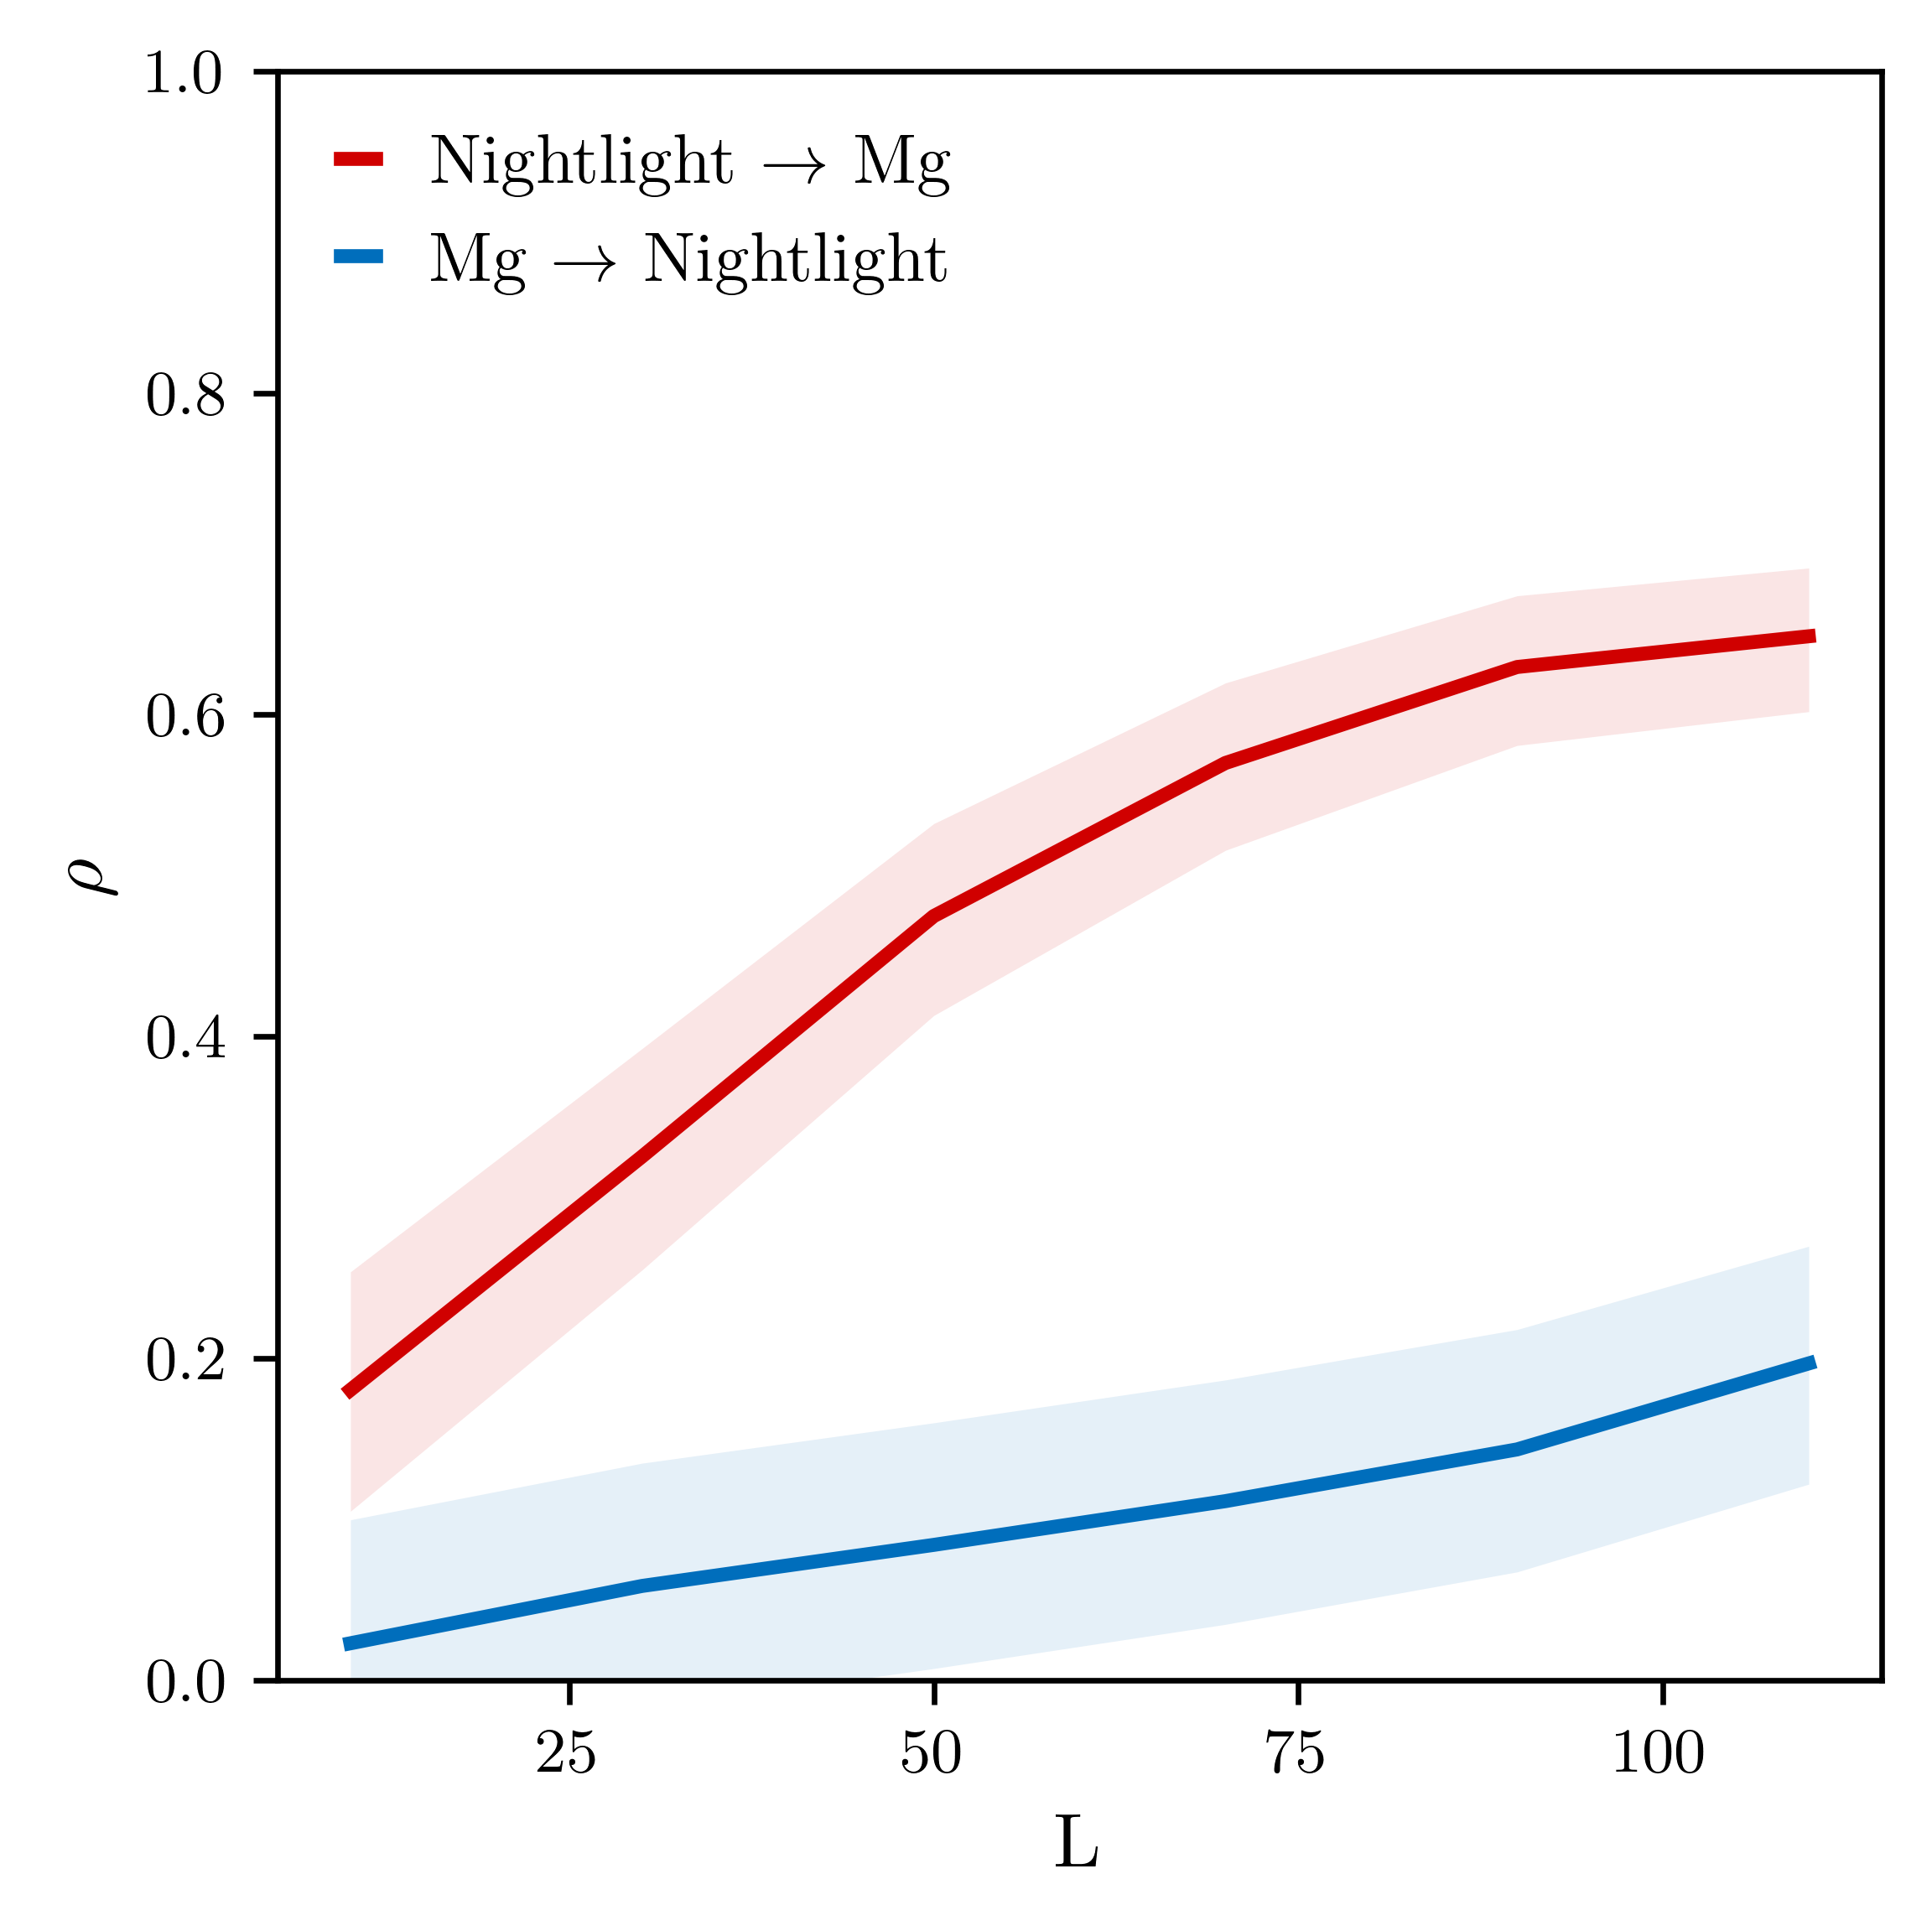

The table this chart was drawn from, first rows:
x_xmap_y_mean, x_xmap_y_sig, x_xmap_y_conf_1, x_xmap_y_conf_2, y_xmap_x_mean, y_xmap_x_sig, y_xmap_x_conf_1, y_xmap_x_conf_2
0.02288, 0.2802, 0.0996, -0.05412, 0.1804, 1.85E-06, 0.2537, 0.1049
0.05851, 0.06808, 0.1348, -0.01847, 0.3254, 0, 0.3925, 0.2549
0.08403, 0.0161, 0.1599, 0.007175, 0.4749, 0, 0.5323, 0.4131
0.1112, 0.002264, 0.1865, 0.03461, 0.57, 0, 0.6198, 0.5157
0.1434, 0.0001226, 0.2179, 0.06721, 0.6297, 0, 0.674, 0.5809
0.1968, 2.12E-07, 0.2696, 0.1218, 0.6488, 0, 0.6912, 0.6019
